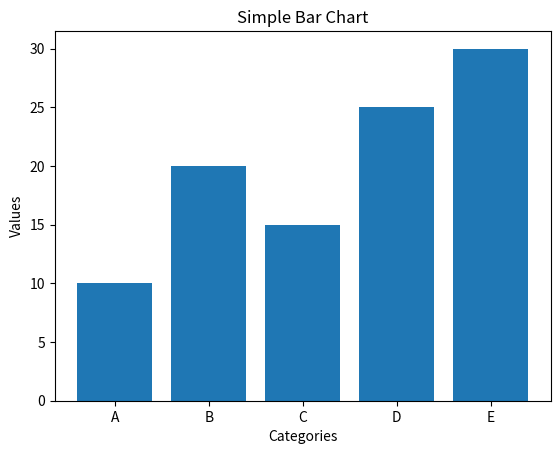

Here is the Python script that generated this plot:

import matplotlib.pyplot as plt

def generate_bar_chart(data):
    keys = list(data.keys())
    values = list(data.values())
    
    plt.bar(keys, values)
    plt.xlabel('Categories')
    plt.ylabel('Values')
    plt.title('Simple Bar Chart')
    plt.show()

# Sample data
data = {'A': 10, 'B': 20, 'C': 15, 'D': 25, 'E': 30}

generate_bar_chart(data)
